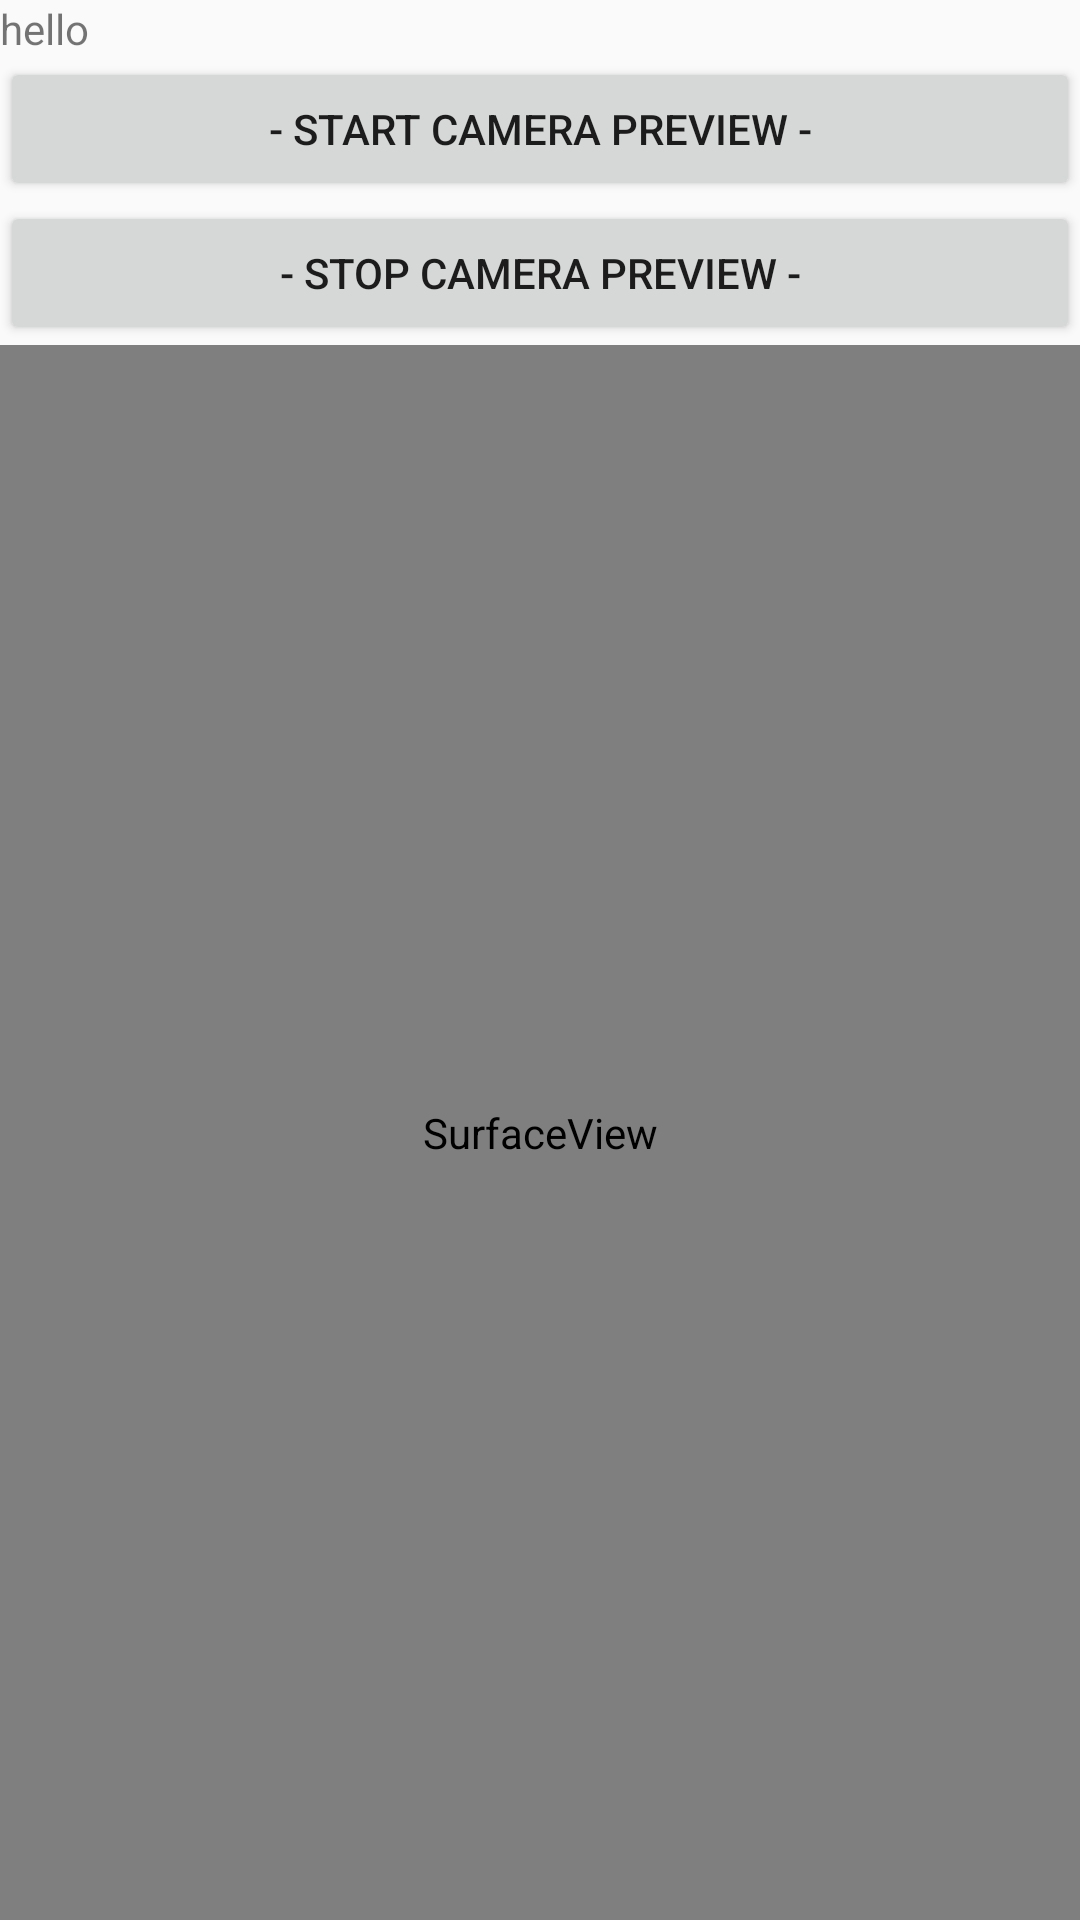

Android layout source for this screen:
<!-- AndroidManifest.xml: application theme AppTheme -->
<!-- res/layout/camera_surface_layout.xml -->
<LinearLayout xmlns:android="http://schemas.android.com/apk/res/android"
    android:orientation="vertical"
    android:layout_width="fill_parent"
    android:layout_height="fill_parent"
    >
    <TextView
        android:layout_width="fill_parent"
        android:layout_height="wrap_content"
        android:text="hello"
        />
    <Button
        android:id="@+id/startcamerapreview"
        android:layout_width="fill_parent"
        android:layout_height="wrap_content"
        android:text="- Start Camera Preview -"
        />
    <Button
        android:id="@+id/stopcamerapreview"
        android:layout_width="fill_parent"
        android:layout_height="wrap_content"
        android:text="- Stop Camera Preview -"
        />
    <SurfaceView
        android:id="@+id/surfaceview"
        android:layout_width="fill_parent"
        android:layout_height="match_parent"
        />
</LinearLayout>
<!-- resources referenced by this layout -->
<resources>
  <style name="AppTheme" parent="Theme.AppCompat.Light.DarkActionBar">
          
          <item name="colorPrimary">@color/colorPrimary</item>
          <item name="colorPrimaryDark">@color/colorPrimaryDark</item>
          <item name="colorAccent">@color/colorAccent</item>
  
  
          <item name="windowNoTitle">true</item>
          <item name="windowActionBar">false</item>
  
      </style>
  <color name="colorPrimary">#116B98</color>
  <color name="colorPrimaryDark">#303F9F</color>
  <color name="colorAccent">#FF4081</color>
</resources>
